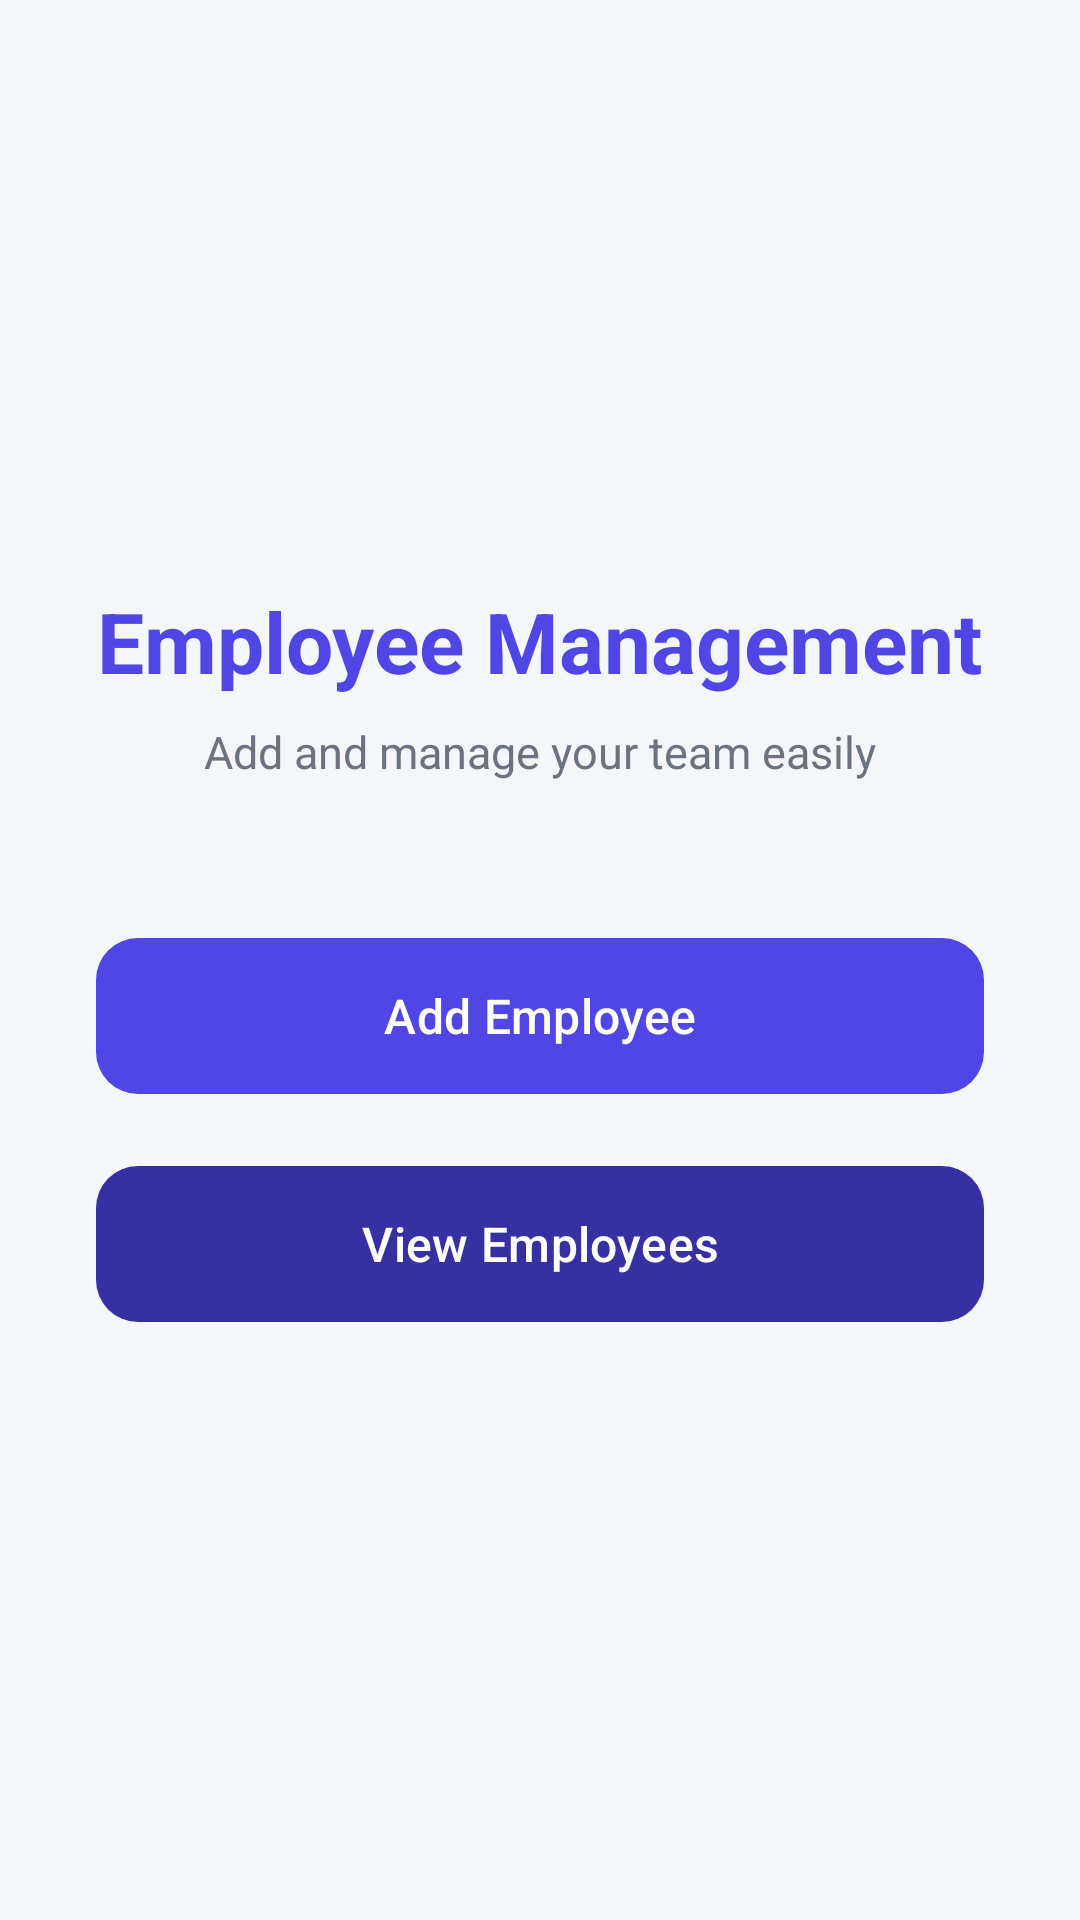

This screen was rendered from an Android layout file. Write that file and the resources it references.
<!-- AndroidManifest.xml: application theme Theme.CognifyzApp -->
<!-- res/layout/activity_main.xml -->
<?xml version="1.0" encoding="utf-8"?>
<LinearLayout xmlns:android="http://schemas.android.com/apk/res/android"
    xmlns:app="http://schemas.android.com/apk/res-auto"
    android:id="@+id/main"
    android:layout_width="match_parent"
    android:layout_height="match_parent"
    android:orientation="vertical"
    android:gravity="center"
    android:background="@color/app_background"
    android:padding="32dp">

    <TextView
        android:id="@+id/tvTitle"
        android:layout_width="wrap_content"
        android:layout_height="wrap_content"
        android:text="Employee Management"
        android:textSize="28sp"
        android:textStyle="bold"
        android:textColor="@color/primary" />

    <TextView
        android:layout_width="wrap_content"
        android:layout_height="wrap_content"
        android:text="Add and manage your team easily"
        android:textSize="15sp"
        android:textColor="@color/text_grey"
        android:layout_marginTop="8dp"
        android:layout_marginBottom="48dp" />

    <com.google.android.material.button.MaterialButton
        android:id="@+id/btnOpenForm"
        android:layout_width="match_parent"
        android:layout_height="60dp"
        android:text="Add Employee"
        android:textSize="16sp"
        app:cornerRadius="14dp"
        app:backgroundTint="@color/primary"
        android:layout_marginBottom="16dp" />

    <com.google.android.material.button.MaterialButton
        android:id="@+id/btnViewList"
        android:layout_width="match_parent"
        android:layout_height="60dp"
        android:text="View Employees"
        android:textSize="16sp"
        app:cornerRadius="14dp"
        app:backgroundTint="@color/primary_dark" />

</LinearLayout>
<!-- resources referenced by this layout -->
<resources>
  <color name="app_background">#F5F6FA</color>
  <color name="primary">#4F46E5</color>
  <color name="primary_dark">#3730A3</color>
  <color name="text_grey">#6B7280</color>
  <style name="Theme.CognifyzApp" parent="Base.Theme.CognifyzApp" />
  <style name="Base.Theme.CognifyzApp" parent="Theme.Material3.DayNight.NoActionBar">
          
          
      </style>
</resources>
